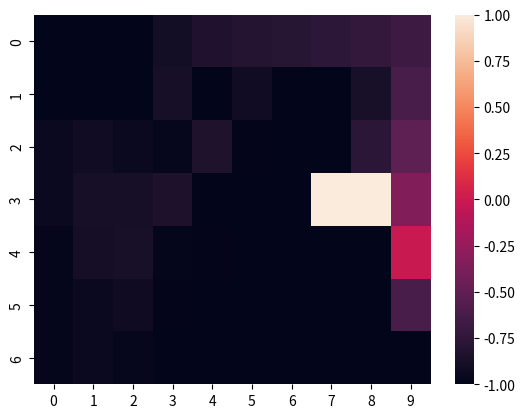

Source code (Python):
import numpy as np
import matplotlib.pyplot as plt
from collections import defaultdict
import seaborn

class Gridworld:
    def __init__(self):
        self.world_width = 10
        self.world_height = 7
        self.current_position = [3, 0]
        self.winds = (0, 0, 0, 1, 1, 1, 2, 2, 1, 0)
        #position of goal is final position
        self.FINAL_POSITION = [3, 8]

    #Is current position the final position?
    def is_final_position(self):
        return self.current_position == self.FINAL_POSITION

    # TODO: make 8 moves for kings moves
    # actually move the actor in the world
    def move(self, move):
        if move == "up":
            self.current_position[0] = self.current_position[0] - 1
        elif move == "down":
            self.current_position[0] = self.current_position[0] + 1
        elif move == "left":
            self.current_position[1] = self.current_position[1] - 1
        elif move == "right":
            self.current_position[1] = self.current_position[1] + 1
        else:
            raise Exception("Illegal move command.")

        #decrease the position based on the wind factor
        self.current_position[0] -= self.winds[self.current_position[1]]

        if (self.current_position[0] < 0):
            self.current_position[0] = 0
        if (self.is_final_position()):
            reward = 1
        else:
            reward = -1
        return (self.current_position, reward)

    # get consequences of actions
    # the movements that are possible
    def project_move(self, move):
        new_position = self.current_position[:]
        # TODO: make 8 moves for kings moves
        if move == "up":
            new_position[0] = self.current_position[0] - 1
        elif move == "down":
            new_position[0] = self.current_position[0] + 1
        elif move == "left":
            new_position[1] = self.current_position[1] - 1
        elif move == "right":
            new_position[1] = self.current_position[1] + 1
        else:
            raise Exception("Illegal move command.")

        #TODO: for stochastic gridworld this has to change
        new_position[0] -= self.winds[new_position[1]]
        if new_position[0] < 0:
            new_position[0] = 0
        return new_position

    #gets all possible moves from the current state
    def get_possible_moves(self):
        possible_moves = []
        if self.current_position[0] != 0:
            possible_moves.append("up")
        if self.current_position[0] != (self.world_height - 1):
            possible_moves.append("down")
        if self.current_position[1] != 0:
            possible_moves.append("left")
        if self.current_position[1] != (self.world_width - 1):
            possible_moves.append("right")
        return possible_moves

    def get_world_dimensions(self):
        return (self.world_height, self.world_width)

    def reset(self):
        self.current_position = [3,0]


class Agent:
    def __init__(self, epsilon, alpha, world: Gridworld):
        self.epsilon = epsilon
        self.alpha = alpha
        self.world = world
        self.states = np.full(world.get_world_dimensions(), -1, dtype=float)
        self.states[3,7] = 1
        self.Q = defaultdict(lambda: np.zeros(4))


    def epsilon_greedy_move(self, round, epsilon, verbose = False):
        rand = np.random.rand()
        possible_moves = self.world.get_possible_moves()
        # discount epsilon as time passes
        if (rand < epsilon):
            rand = np.random.choice(len(possible_moves))
            move = possible_moves[rand]
        else:
            move = self.get_move_to_best_state(possible_moves)
        if verbose:
            print(move)
        return self.world.move(move)

    def get_move_to_best_state(self, possible_moves):
        move_values = []
        best_move = "right"
        for move in possible_moves:
            #actually moving it
            new_state = self.world.project_move(move)

            move_values.append(self.states[new_state[0], new_state[1]])

        # if all state values are equal, pick a random move
        if (all(x == move_values[0] for x in move_values)):
            return np.random.choice(possible_moves)
        else:
            #greedy move to pick best value
            return possible_moves[move_values.index(max(move_values))]

    def play_one_round(self, round, verbose = False):
        world.reset()
        rewards = []
        state_history = []
        visiting = np.zeros(world.get_world_dimensions())
        if verbose:
            print_board(world, (3,0))
        nSteps = 0
        while True:
            nSteps += 1
            res = self.epsilon_greedy_move(round, self.epsilon, verbose)
            rewards.append(res[1])
            state_history.append(res[0][:])
            visiting[res[0][0], res[0][1]] += 1
            if self.world.is_final_position():
                break
        self.learn(state_history, rewards, nSteps)
        return np.sum(rewards)

    def follow_optimal_policy(self):
        self.world.reset()
        state_history = []
        rewards = []
        while True:
            res = self.epsilon_greedy_move(round, epsilon = 0, verbose = False)
            state_history.append(res[0][:])
            rewards.append(res[1])
            if self.world.is_final_position():
                break
        res = np.zeros(world.get_world_dimensions())
        for i in range(len(state_history)):
            res[state_history[i][0], state_history[i][1]] = i + 1
        print(res)
        return np.sum(rewards)

    def learn(self, state_history, rewards, nSteps):
        rev = reversed(rewards)
        update = list(reversed(np.cumsum(list(reversed(rewards)))))
        n = np.arange(nSteps, 1, step = -1)
        for i in np.arange(0, len(update)-1):
            update[i] = update[i] / n[i]
        index = 0
        for state in state_history:
            # TODO: WILL UPDAAAAAATE MUST MAKE SENSE 🎅
            self.states[state[0], state[1]] = (1-self.alpha) * self.states[state[0], state[1]] + self.alpha * update[index]
            index += 1


def print_board(world: Gridworld, position):
    print()
    board = np.zeros(world.get_world_dimensions())
    board[position[0], position[1]] = 1
    print(board)

if __name__ == '__main__':
    all_rewards = []
    world = Gridworld()
    player = Agent(epsilon=.1, alpha=.2, world=world)
    training_rounds = np.arange(1, 100, 1)

    rewards = []
    for round in training_rounds:
        print(round)
        rewards.append(player.play_one_round(round=round, verbose=False))

    states_printout = player.states[:]
    states_printout = np.around(states_printout, decimals=2)
    print(states_printout)

    ret = player.follow_optimal_policy()
    print("Reward is", ret)

    plt.plot(rewards)
    plt.show()
    plt.show()

    seaborn.heatmap(states_printout, vmin=-1, vmax=1)
    plt.show()